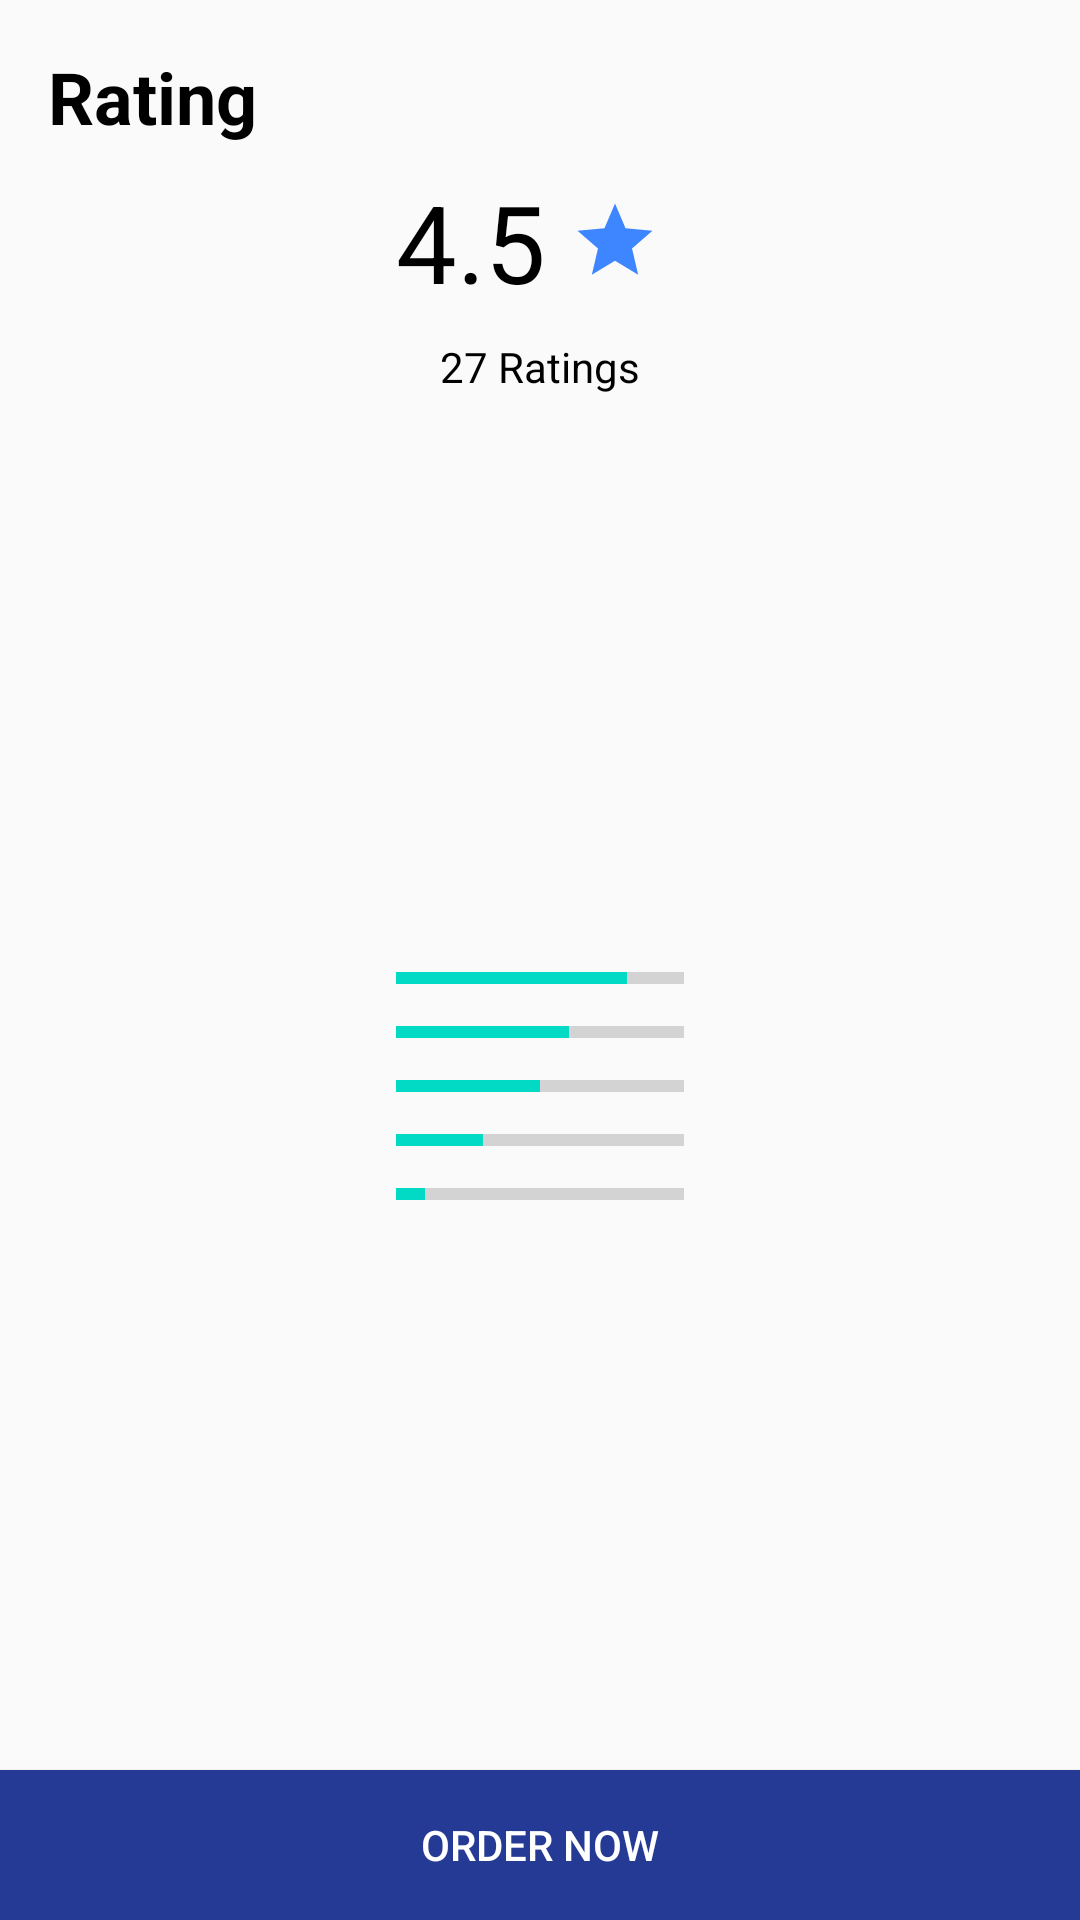

Android layout source for this screen:
<!-- AndroidManifest.xml: application theme AppTheme -->
<!-- res/layout/layout_rating.xml -->
<?xml version="1.0" encoding="utf-8"?>
<androidx.constraintlayout.widget.ConstraintLayout
    xmlns:android="http://schemas.android.com/apk/res/android"
    xmlns:app="http://schemas.android.com/apk/res-auto"
    xmlns:tools="http://schemas.android.com/tools"
    android:layout_width="match_parent"
    android:layout_height="match_parent">

    <TextView
        android:id="@+id/textView30"
        android:layout_width="wrap_content"
        android:layout_height="wrap_content"
        android:layout_marginStart="16dp"
        android:layout_marginLeft="16dp"
        android:layout_marginTop="16dp"
        android:text="Rating"
        android:textColor="@color/colorblack"
        android:textSize="24sp"
        android:textStyle="bold"
        app:layout_constraintStart_toStartOf="parent"
        app:layout_constraintTop_toTopOf="parent" />

    <LinearLayout
        android:id="@+id/linearLayout3"
        android:layout_width="wrap_content"
        android:layout_height="wrap_content"
        android:layout_marginStart="16dp"
        android:layout_marginLeft="16dp"
        android:layout_marginTop="8dp"
        android:layout_marginEnd="16dp"
        android:layout_marginRight="16dp"
        android:gravity="center"
        android:orientation="horizontal"
        app:layout_constraintEnd_toEndOf="parent"
        app:layout_constraintStart_toStartOf="parent"
        app:layout_constraintTop_toBottomOf="@+id/textView30">


        <TextView
            android:id="@+id/textView31"
            android:layout_width="wrap_content"
            android:layout_height="wrap_content"
            android:layout_weight="1"
            android:text="4.5"
            android:textColor="@color/colorblack"
            android:textSize="36sp" />

        <ImageView
            android:id="@+id/imageView5"
            android:layout_width="@dimen/size_30dp"
            android:layout_height="@dimen/size_30dp"
            android:layout_margin="@dimen/size_8dp"
            android:layout_weight="1"
            app:srcCompat="@drawable/ic_baseline_star_24"
            tools:ignore="VectorDrawableCompat" />



    </LinearLayout>

    <TextView
        android:id="@+id/textView32"
        android:layout_width="wrap_content"
        android:layout_height="wrap_content"
        android:layout_marginTop="8dp"
        android:text="27 Ratings"
        android:textColor="@color/colorblack"
        android:textSize="14sp"
        app:layout_constraintEnd_toEndOf="parent"
        app:layout_constraintStart_toStartOf="parent"
        app:layout_constraintTop_toBottomOf="@+id/linearLayout3" />

    <LinearLayout
        android:id="@+id/linearLayout4"
        android:layout_width="0dp"
        android:layout_height="wrap_content"
        android:layout_marginTop="8dp"
        android:layout_marginBottom="8dp"
        android:orientation="vertical"
        app:layout_constraintBottom_toTopOf="@+id/button_order"
        app:layout_constraintEnd_toEndOf="@+id/linearLayout3"
        app:layout_constraintStart_toStartOf="@+id/linearLayout3"
        app:layout_constraintTop_toBottomOf="@+id/textView32">

        <ProgressBar
            android:id="@+id/progressBar1"
            style="?android:attr/progressBarStyleHorizontal"
            android:layout_width="match_parent"
            android:layout_height="wrap_content"
            android:layout_marginTop="@dimen/size_2dp"
            android:layout_weight="1"
            android:max="100"
            android:progress="80"
            android:progressTint="@color/colorAccent" />

        <ProgressBar
            android:id="@+id/progressBar2"
            style="?android:attr/progressBarStyleHorizontal"
            android:layout_width="match_parent"
            android:layout_height="wrap_content"
            android:layout_marginTop="@dimen/size_2dp"
            android:layout_weight="1"
            android:max="100"
            android:progress="60"
            android:progressTint="@color/colorAccent" />

        <ProgressBar
            android:id="@+id/progressBar3"
            style="?android:attr/progressBarStyleHorizontal"
            android:layout_width="match_parent"
            android:layout_height="wrap_content"
            android:layout_marginTop="@dimen/size_2dp"
            android:layout_weight="1"
            android:max="100"
            android:progress="50"
            android:progressTint="@color/colorAccent" />

        <ProgressBar
            android:id="@+id/progressBar4"
            style="?android:attr/progressBarStyleHorizontal"
            android:layout_width="match_parent"
            android:layout_height="wrap_content"
            android:layout_marginTop="@dimen/size_2dp"
            android:layout_weight="1"
            android:max="100"
            android:progress="30"
            android:progressTint="@color/colorAccent" />

        <ProgressBar
            android:id="@+id/progressBar5"
            style="?android:attr/progressBarStyleHorizontal"
            android:layout_width="match_parent"
            android:layout_height="wrap_content"
            android:layout_marginTop="@dimen/size_2dp"
            android:layout_weight="1"
            android:max="100"
            android:progress="10"
            android:progressTint="@color/colorAccent" />

    </LinearLayout>

    <Button
        android:id="@+id/button_order"
        android:layout_width="match_parent"
        android:layout_height="@dimen/size_50dp"
        android:background="@color/colorDarkstateBlue"
        android:text="Order Now"
        android:textColor="@color/colorwhite"
        app:layout_constraintBottom_toBottomOf="parent"
        tools:ignore="MissingConstraints" />


</androidx.constraintlayout.widget.ConstraintLayout>
<!-- resources referenced by this layout -->
<resources>
  <color name="colorAccent">#03DAC5</color>
  <color name="colorDarkstateBlue">#253a95</color>
  <color name="colorblack">#000</color>
  <color name="colorwhite">#fff</color>
  <dimen name="size_2dp">2dp</dimen>
  <dimen name="size_30dp">30dp</dimen>
  <dimen name="size_50dp">50dp</dimen>
  <dimen name="size_8dp">8dp</dimen>
  <!-- drawable ic_baseline_star_24 (drawable) -->
  <vector android:height="24dp" android:tint="#3E86FF"
      android:viewportHeight="24" android:viewportWidth="24"
      android:width="24dp" xmlns:android="http://schemas.android.com/apk/res/android">
      <path android:fillColor="@android:color/white" android:pathData="M12,17.27L18.18,21l-1.64,-7.03L22,9.24l-7.19,-0.61L12,2 9.19,8.63 2,9.24l5.46,4.73L5.82,21z"/>
  </vector>
  <style name="AppTheme" parent="Theme.AppCompat.Light.NoActionBar">
          
          <item name="colorPrimary">@color/colorPrimary</item>
          <item name="colorPrimaryDark">@color/colorPrimaryDark</item>
          <item name="colorAccent">@color/colorAccent</item>
      </style>
  <color name="colorPrimary">#483D8B</color>
  <color name="colorPrimaryDark">#253a95</color>
</resources>
